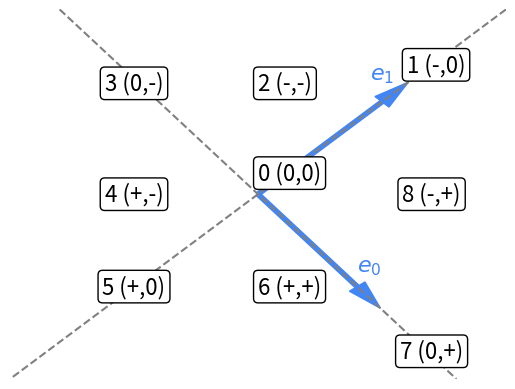

This chart was generated by the following Python code: (Note: this script raises an exception after producing the figure.)
#!/usr/bin/env python
# coding: utf-8

import matplotlib.pyplot as plt

# %matplotlib inline

cblue = "#4285F4"

ax = plt.axes()
ax.set_xlim([-1.0, 1.0])
ax.set_ylim([-1.0, 1.0])

ax.arrow(0, 0, 0.5,  0.5, width=0.02, head_width=0.08, head_length=0.15, fc=cblue, ec=cblue)
ax.arrow(0, 0, 0.4, -0.5, width=0.02, head_width=0.08, head_length=0.15, fc=cblue, ec=cblue)

x1 = [1.0, -1.5]
y1 = [1.0, -1.5]
plt.plot(x1, y1, "--", c="grey")

x0 = [-0.8,   0.8]
y0 = [ 1.0,  -1.0]
plt.plot(x0, y0, "--", c="grey")

plt.annotate("0 (0,0)", [0.0,0.05], fontsize=16, ha='left', va='bottom', color="black",
              bbox=dict(boxstyle='round,pad=0.2', fc="white",alpha=1.0))
plt.annotate("1 (-,0)", [0.6,0.7], fontsize=16,ha='left', va='center', color="black",
              bbox=dict(boxstyle='round,pad=0.2', fc="white",alpha=1.0))
plt.annotate("2 (-,-)", [0.0,0.6], fontsize=16,ha='left', va='center', color="black",
              bbox=dict(boxstyle='round,pad=0.2', fc="white",alpha=1.0))
plt.annotate("3 (0,-)", [-0.5,0.6], fontsize=16,ha='center', va='center', color="black",
              bbox=dict(boxstyle='round,pad=0.2', fc="white",alpha=1.0))
plt.annotate("4 (+,-)", [-0.5,-0.0], fontsize=16,ha='center', va='center', color="black",
              bbox=dict(boxstyle='round,pad=0.2', fc="white",alpha=1.0))
plt.annotate("5 (+,0)", [-0.5,-0.5], fontsize=16,ha='center', va='center', color="black",
              bbox=dict(boxstyle='round,pad=0.2', fc="white",alpha=1.0))
plt.annotate("6 (+,+)", [-0.0,-0.5], fontsize=16,ha='left', va='center', color="black",
              bbox=dict(boxstyle='round,pad=0.2', fc="white",alpha=1.0))
plt.annotate("7 (0,+)", [0.7,-0.85], fontsize=16,ha='center', va='center', color="black",
              bbox=dict(boxstyle='round,pad=0.2', fc="white",alpha=1.0))
plt.annotate("8 (-,+)", [0.7,0.0], fontsize=16,ha='center', va='center', color="black",
              bbox=dict(boxstyle='round,pad=0.2', fc="white",alpha=1.0))

plt.annotate("$e_0$", [0.4, -0.39], fontsize=16, ha='left', va='center', color=cblue)
plt.annotate("$e_1$", [0.45, 0.65], fontsize=16, ha='left', va='center', color=cblue)

plt.axis('off')

# plt.show()
plt.savefig("./source/writing/1-ttintersection/fig2_tt.png")
